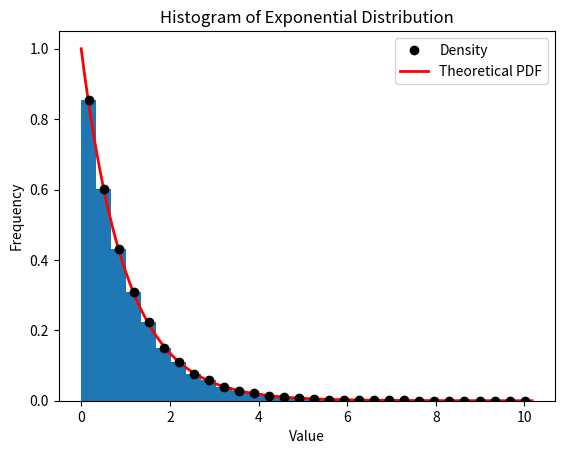
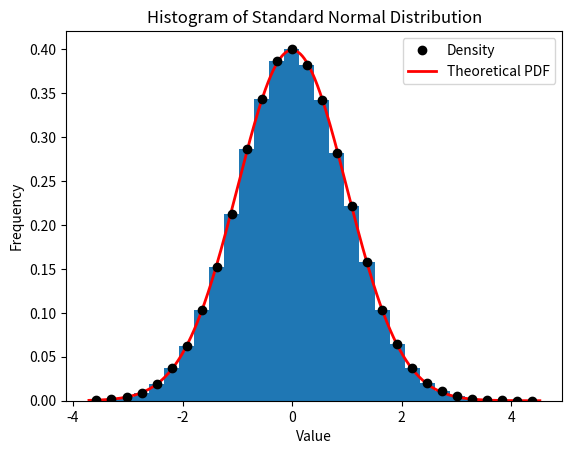
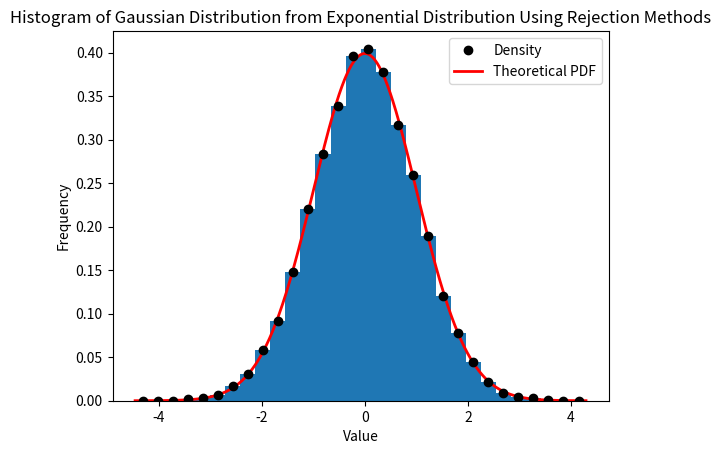

Recreate these plots in Python, in order.
#Code author: Yunru Zheng
#Date: November 14, 2025

import numpy as np
import matplotlib.pyplot as plt
import math

RNG = np.random.default_rng(17)
N_SAMPLES = 50000




def histogram(sample, sample_name="Distribution", num_bins=30):
    """
        sample: data, assuming in the form of a numpy array
        sample_name: the specific distribution
        n_bins: the number of total bins
    """

    # 1. Finding the range of the sample and the bin width based on
    # the range and the number of bins
    min_val = np.min(sample)
    max_val = np.max(sample)
    data_range = max_val - min_val

    # 2. Finding the bin width
    # Formula: delta = (b - a) / n
    bin_width = data_range / num_bins

    # 3. Initiate the bins
    counts = [0] * num_bins

    # 4. Putting the sample data into bins
    for data in sample:
        # calculating the bin index that data belongs to
        # Formula: index = (sample - a) / delta
        if data == max_val:
            index = num_bins - 1
        else:
            index = math.floor((data - min_val) / bin_width)

        counts[index] += 1

    # 5. Finding the bin centers
    bin_center = [0] * num_bins
    # x_{k+1/2} = a + delta * (k + 1/2)
    for i in range(num_bins):
        bin_center [i] = min_val + bin_width * (i+1/2)

    density = [c / (bin_width * len(sample)) for c in counts]

    # 6. Plotting
    plt.figure()

    plt.bar(bin_center, density, bin_width)
    plt.plot(bin_center, density, 'o', color='black', markersize=6, zorder=10,
        linewidth=1, label='Density')
    plt.title(f'Histogram of {sample_name}')
    plt.xlabel('Value')
    plt.ylabel('Frequency')

def plot_with_pdf(sample, pdf_func, sample_name, num_bins=30):
    """
    Since the histogram function doesn't have access to the actual pdf, I need
    a helper function to plot the pdf on top of it
        sample: data, assuming in the form of a numpy array
        pdf_func: The actual pdf function
        sample_name: the specific distribution
        n_bins: the number of total bins
    """
    # 1. Call the histogram function
    histogram(sample, sample_name, num_bins)

    # 2. Generate x axis
    x_min, x_max = np.min(sample), np.max(sample)
    x_fine = np.linspace(x_min, x_max, 1000)

    # 3. Generate y values
    y_fine = pdf_func(x_fine)

    plt.plot(x_fine, y_fine, 'r-', linewidth=2, label='Theoretical PDF')
    plt.legend()

    plt.show()


def gaussian_from_exponential(n_samples):
    """
        n_samples: the total number of samples taken
    """
    samples = []
    while len(samples) < n_samples:
        # 1. Generate 1/2 * e^{-|x|}
        E = RNG.exponential()
        S = RNG.choice([-1, 1])
        X = S * E

        # Generate the uniform distribution
        U = RNG.uniform()

        # 2. Rejection
        # By hand calculation, B_h = max f(x)/g(x) = \sqrt{2*e/pi}
        # The acceptance rate is exp(-1/2*(|X|-1)^2)
        # we take the logarithm of both sizes to simplify the inequality
        if np.log(U) < -0.5 * np.power(abs(X)-1,2):
            samples.append(X)
    return np.array(samples)


#-------  Main program -----------------------

# Sample 1: Exponential distribution
s2 = RNG.exponential(size=N_SAMPLES)
plot_with_pdf(s2, lambda x: np.exp(-x), "Exponential Distribution")


# Sample 2: Standard Gaussian distribution
s1 = RNG.standard_normal(N_SAMPLES)
def pdf_gaussian(x):
    return (1 / np.sqrt(2 * np.pi) * np.exp(-0.5 * x**2))

plot_with_pdf(s1, pdf_gaussian, "Standard Normal Distribution")



# Playing around for each function
# Commented out eventually for better performance of the code
"""
s3 = RNG.gamma(5, 0.5, size=N_SAMPLES)
histogram(s3, "Gamma Distribution")

s4 = RNG.uniform(2,3, size=N_SAMPLES)
histogram(s4, "Uniform Distribution")
"""

# The following two should generate the same histogram with the distribution
# 1/2 * e^{-|x|}
"""
s5 = np.random.choice([-1, 1], size=N_SAMPLES) * RNG.exponential(size=N_SAMPLES)
histogram(s5, "Laplace Distribution1")

s6 = RNG.exponential(size=N_SAMPLES) - RNG.exponential(size=N_SAMPLES)
histogram(s6, "Laplace Distribution2")
"""

# Sample 3: Standard Gaussian from exponential distribution using rejection methods
s_gaussian = gaussian_from_exponential(N_SAMPLES)
plot_with_pdf(s_gaussian, pdf_gaussian, "Gaussian Distribution from Exponential Distribution Using Rejection Methods")
